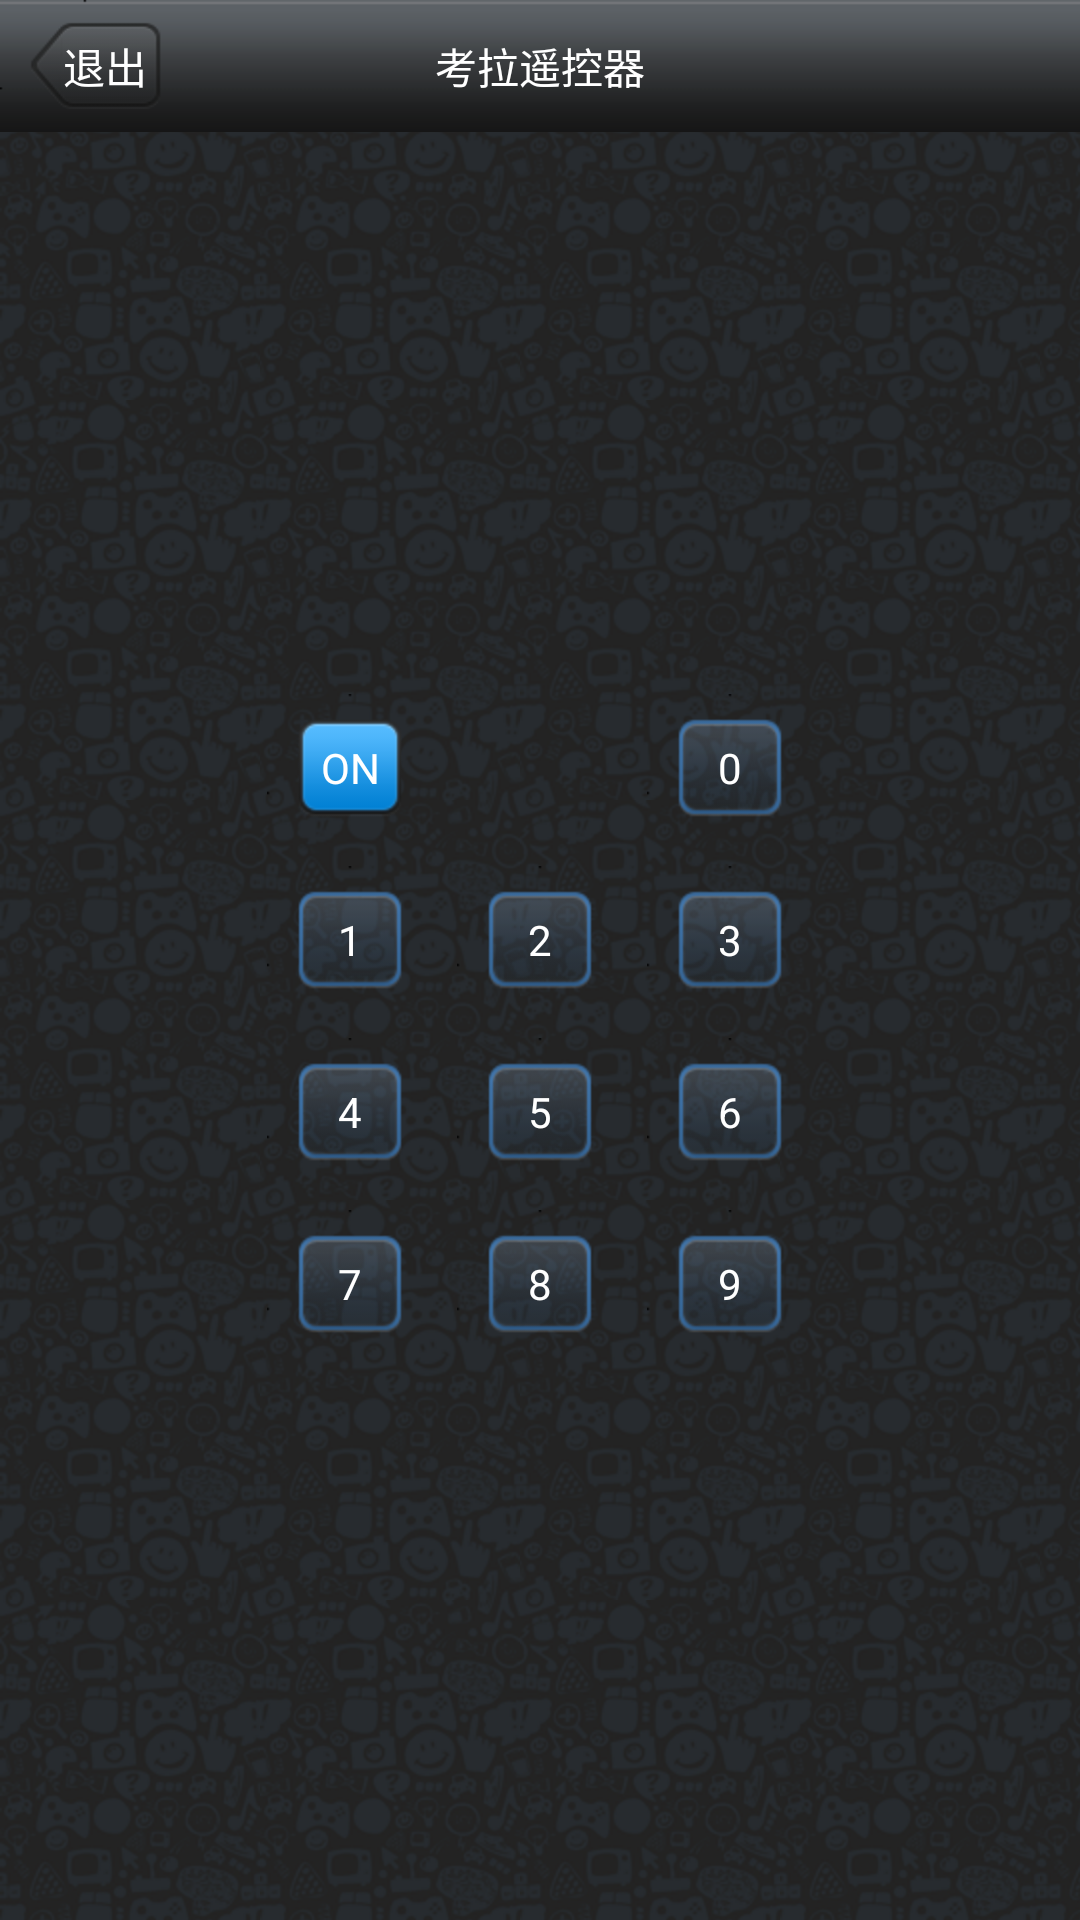

Here is an Android app screen rendered from its layout file. Give the layout XML and the strings, colors and styles it references.
<!-- AndroidManifest.xml: activity theme NoTitle -->
<!-- res/layout/main.xml -->
<?xml version="1.0" encoding="utf-8"?>
<LinearLayout xmlns:android="http://schemas.android.com/apk/res/android"
    android:layout_width="match_parent"
    android:layout_height="match_parent"
    android:background="@drawable/main_bg_repeat"
    android:fitsSystemWindows="true"
    android:orientation="vertical" >

    <include layout="@layout/title_main" />

    <LinearLayout
        android:layout_width="match_parent"
        android:layout_height="match_parent"
        android:gravity="center_vertical"
        android:orientation="vertical" >

        <LinearLayout
            android:layout_width="match_parent"
            android:layout_height="wrap_content"
            android:gravity="center_horizontal" >

            <ToggleButton
                android:id="@+id/btn_start_service"
                android:layout_width="wrap_content"
                android:layout_height="wrap_content"
                android:layout_margin="4dp"
                android:background="@drawable/btn_selector_1"
                 android:textColor="#FFFFFF"
                android:textOff="ON"
                android:textOn="OFF" />

            <Button
                android:id="@+id/btn_fill"
                android:layout_width="wrap_content"
                android:layout_height="wrap_content"
                android:layout_margin="4dp"
                android:background="@drawable/btn_selector"
                android:enabled="false"
                android:text="@string/zero"
                android:textColor="#FFFFFF"
                android:visibility="invisible" />

            <Button
                android:id="@+id/btn_zero"
                android:layout_width="wrap_content"
                android:layout_height="wrap_content"
                android:layout_margin="4dp"
                android:textColor="#FFFFFF"
                android:background="@drawable/btn_selector"
                android:text="@string/zero" />
        </LinearLayout>

        <LinearLayout
            android:layout_width="match_parent"
            android:layout_height="wrap_content"
            android:gravity="center_horizontal" >

            <Button
                android:id="@+id/btn_one"
                android:layout_width="wrap_content"
                android:layout_height="wrap_content"
                android:layout_margin="4dp"
                android:textColor="#FFFFFF"
                android:background="@drawable/btn_selector"
                android:text="@string/one" />

            <Button
                android:id="@+id/btn_two"
                android:layout_width="wrap_content"
                android:layout_height="wrap_content"
                android:layout_margin="4dp"
                android:textColor="#FFFFFF"
                android:background="@drawable/btn_selector"
                android:text="@string/two" />

            <Button
                android:id="@+id/btn_three"
                android:layout_width="wrap_content"
                android:layout_height="wrap_content"
                android:layout_margin="4dp"
                android:textColor="#FFFFFF"
                android:background="@drawable/btn_selector"
                android:text="@string/three" />
        </LinearLayout>

        <LinearLayout
            android:layout_width="match_parent"
            android:layout_height="wrap_content"
            android:gravity="center_horizontal" >

            <Button
                android:id="@+id/btn_four"
                android:layout_width="wrap_content"
                android:layout_height="wrap_content"
                android:layout_margin="4dp"
                android:textColor="#FFFFFF"
                android:background="@drawable/btn_selector"
                android:text="@string/four" />

            <Button
                android:id="@+id/btn_five"
                android:layout_width="wrap_content"
                android:layout_height="wrap_content"
                android:layout_margin="4dp"
                android:textColor="#FFFFFF"
                android:background="@drawable/btn_selector"
                android:text="@string/five" />

            <Button
                android:id="@+id/btn_six"
                android:layout_width="wrap_content"
                android:layout_height="wrap_content"
                android:layout_margin="4dp"
                android:textColor="#FFFFFF"
                android:background="@drawable/btn_selector"
                android:text="@string/six" />
        </LinearLayout>

        <LinearLayout
            android:layout_width="match_parent"
            android:layout_height="wrap_content"
            android:gravity="center_horizontal" >

            <Button
                android:id="@+id/btn_seven"
                android:layout_width="wrap_content"
                android:layout_height="wrap_content"
                android:layout_margin="4dp"
                android:textColor="#FFFFFF"
                android:background="@drawable/btn_selector"
                android:text="@string/seven" />

            <Button
                android:id="@+id/btn_eight"
                android:layout_width="wrap_content"
                android:layout_height="wrap_content"
                android:layout_margin="4dp"
                android:textColor="#FFFFFF"
                android:background="@drawable/btn_selector"
                android:text="@string/eight" />

            <Button
                android:id="@+id/btn_nine"
                android:layout_width="wrap_content"
                android:layout_height="wrap_content"
                android:layout_margin="4dp"
                android:textColor="#FFFFFF"
                android:background="@drawable/btn_selector"
                android:text="@string/nine" />
        </LinearLayout>
    </LinearLayout>

</LinearLayout>
<!-- res/layout/title_main.xml (included above) -->
<?xml version="1.0" encoding="utf-8"?>
     
 <RelativeLayout xmlns:android="http://schemas.android.com/apk/res/android" 
     android:id="@+id/title_main_container"    
     android:orientation="horizontal"  
     android:layout_width="fill_parent"   
     android:layout_height="44dp"
     android:background="@drawable/title_bg_repeat"
     >
     
     <Button
         android:id="@+id/btn_top_left"
         android:layout_width="54dp"
         android:layout_height="48dp"
         android:layout_alignParentLeft="true"
         android:layout_alignParentRight="false"
         android:layout_alignWithParentIfMissing="false"
         android:layout_centerHorizontal="true"
         android:layout_centerInParent="false"
         android:layout_centerVertical="true"
         android:layout_marginLeft="0dp"
         android:background="@drawable/btn_title_back_selector"
         android:paddingLeft="16dp"
         android:paddingRight="0dp"
         android:textColor="#FFFFFF"
         android:text="@string/exit" />
 
     <TextView 
         android:id="@+id/title_main_text"
         android:layout_width="wrap_content"
         android:layout_height="wrap_content"
         android:layout_centerInParent="true"
         android:textColor="#FFFFFF"
         android:text="@string/app_name" />
 
 </RelativeLayout>
<!-- resources referenced by this layout -->
<resources>
  <!-- drawable btn_selector (drawable-hdpi) -->
  <?xml version="1.0" encoding="UTF-8"?>
  <selector xmlns:android="http://schemas.android.com/apk/res/android">
  
      <item android:drawable="@drawable/title_button" android:state_pressed="false"/>
      <item android:drawable="@drawable/title_button_pressed" android:state_pressed="true"/>
      <item android:drawable="@drawable/title_button_pressed" android:state_focused="true"/>
      <item android:drawable="@drawable/title_button"/>
  
  </selector>
  <!-- drawable btn_selector_1 (drawable-hdpi) -->
  <?xml version="1.0" encoding="UTF-8"?>
  <selector xmlns:android="http://schemas.android.com/apk/res/android">
  
      <item android:drawable="@drawable/title_button_whitebg_normal" android:state_pressed="false"/>
      <item android:drawable="@drawable/title_button_whitebg_pressed" android:state_pressed="true"/>
      <item android:drawable="@drawable/title_button_whitebg_pressed" android:state_focused="true"/>
      <item android:drawable="@drawable/title_button_whitebg_normal"/>
  
  </selector>
  <!-- drawable btn_title_back_selector (drawable-hdpi) -->
  <?xml version="1.0" encoding="UTF-8"?>
  <selector xmlns:android="http://schemas.android.com/apk/res/android">
  
      <item android:drawable="@drawable/title_button_back" android:state_pressed="false"/>
      <item android:drawable="@drawable/btn_title_back_bg_pressed" android:state_pressed="true"/>
      <item android:drawable="@drawable/btn_title_back_bg_pressed" android:state_focused="true"/>
      <item android:drawable="@drawable/title_button_back"/>
  
  </selector>
  <!-- drawable main_bg_repeat (drawable-hdpi) -->
  <?xml version="1.0" encoding="utf-8"?>
  <bitmap xmlns:android="http://schemas.android.com/apk/res/android" 
      android:src="@drawable/main_bg" 
      android:tileMode="repeat"/>
  <!-- drawable title_bg_repeat (drawable-hdpi) -->
  <?xml version="1.0" encoding="utf-8"?>
  <bitmap xmlns:android="http://schemas.android.com/apk/res/android" 
      android:src="@drawable/title_bg_picture" 
      android:tileMode="repeat"/>
  <string name="app_name">考拉遥控器</string>
  <string name="eight">8</string>
  <string name="exit">退出</string>
  <string name="five">5</string>
  <string name="four">4</string>
  <string name="nine">9</string>
  <string name="one">1</string>
  <string name="seven">7</string>
  <string name="six">6</string>
  <string name="three">3</string>
  <string name="two">2</string>
  <string name="zero">0</string>
  <style name="NoTitle" parent="android:Theme">
          <item name="android:windowNoTitle">true</item>
      </style>
  <!-- drawable title_button: png bitmap (drawable-hdpi, 45359 bytes) -->
  <!-- drawable title_button_pressed: png bitmap (drawable-hdpi, 45543 bytes) -->
  <!-- drawable title_button_whitebg_normal: png bitmap (drawable-hdpi, 45592 bytes) -->
  <!-- drawable title_button_whitebg_pressed: png bitmap (drawable-hdpi, 45391 bytes) -->
  <!-- drawable title_button_back: png bitmap (drawable-hdpi, 47218 bytes) -->
  <!-- drawable btn_title_back_bg_pressed (drawable-hdpi) -->
  <layer-list xmlns:android="http://schemas.android.com/apk/res/android">  
      <item android:drawable="@drawable/title_button_back" />  
      <item android:drawable="@drawable/title_button_back_pressed" />  
  </layer-list>
  <!-- drawable main_bg: png bitmap (drawable-hdpi, 26061 bytes) -->
  <!-- drawable title_bg_picture: png bitmap (drawable-hdpi, 216 bytes) -->
  <!-- drawable title_button_back_pressed: png bitmap (drawable-hdpi, 47303 bytes) -->
</resources>
